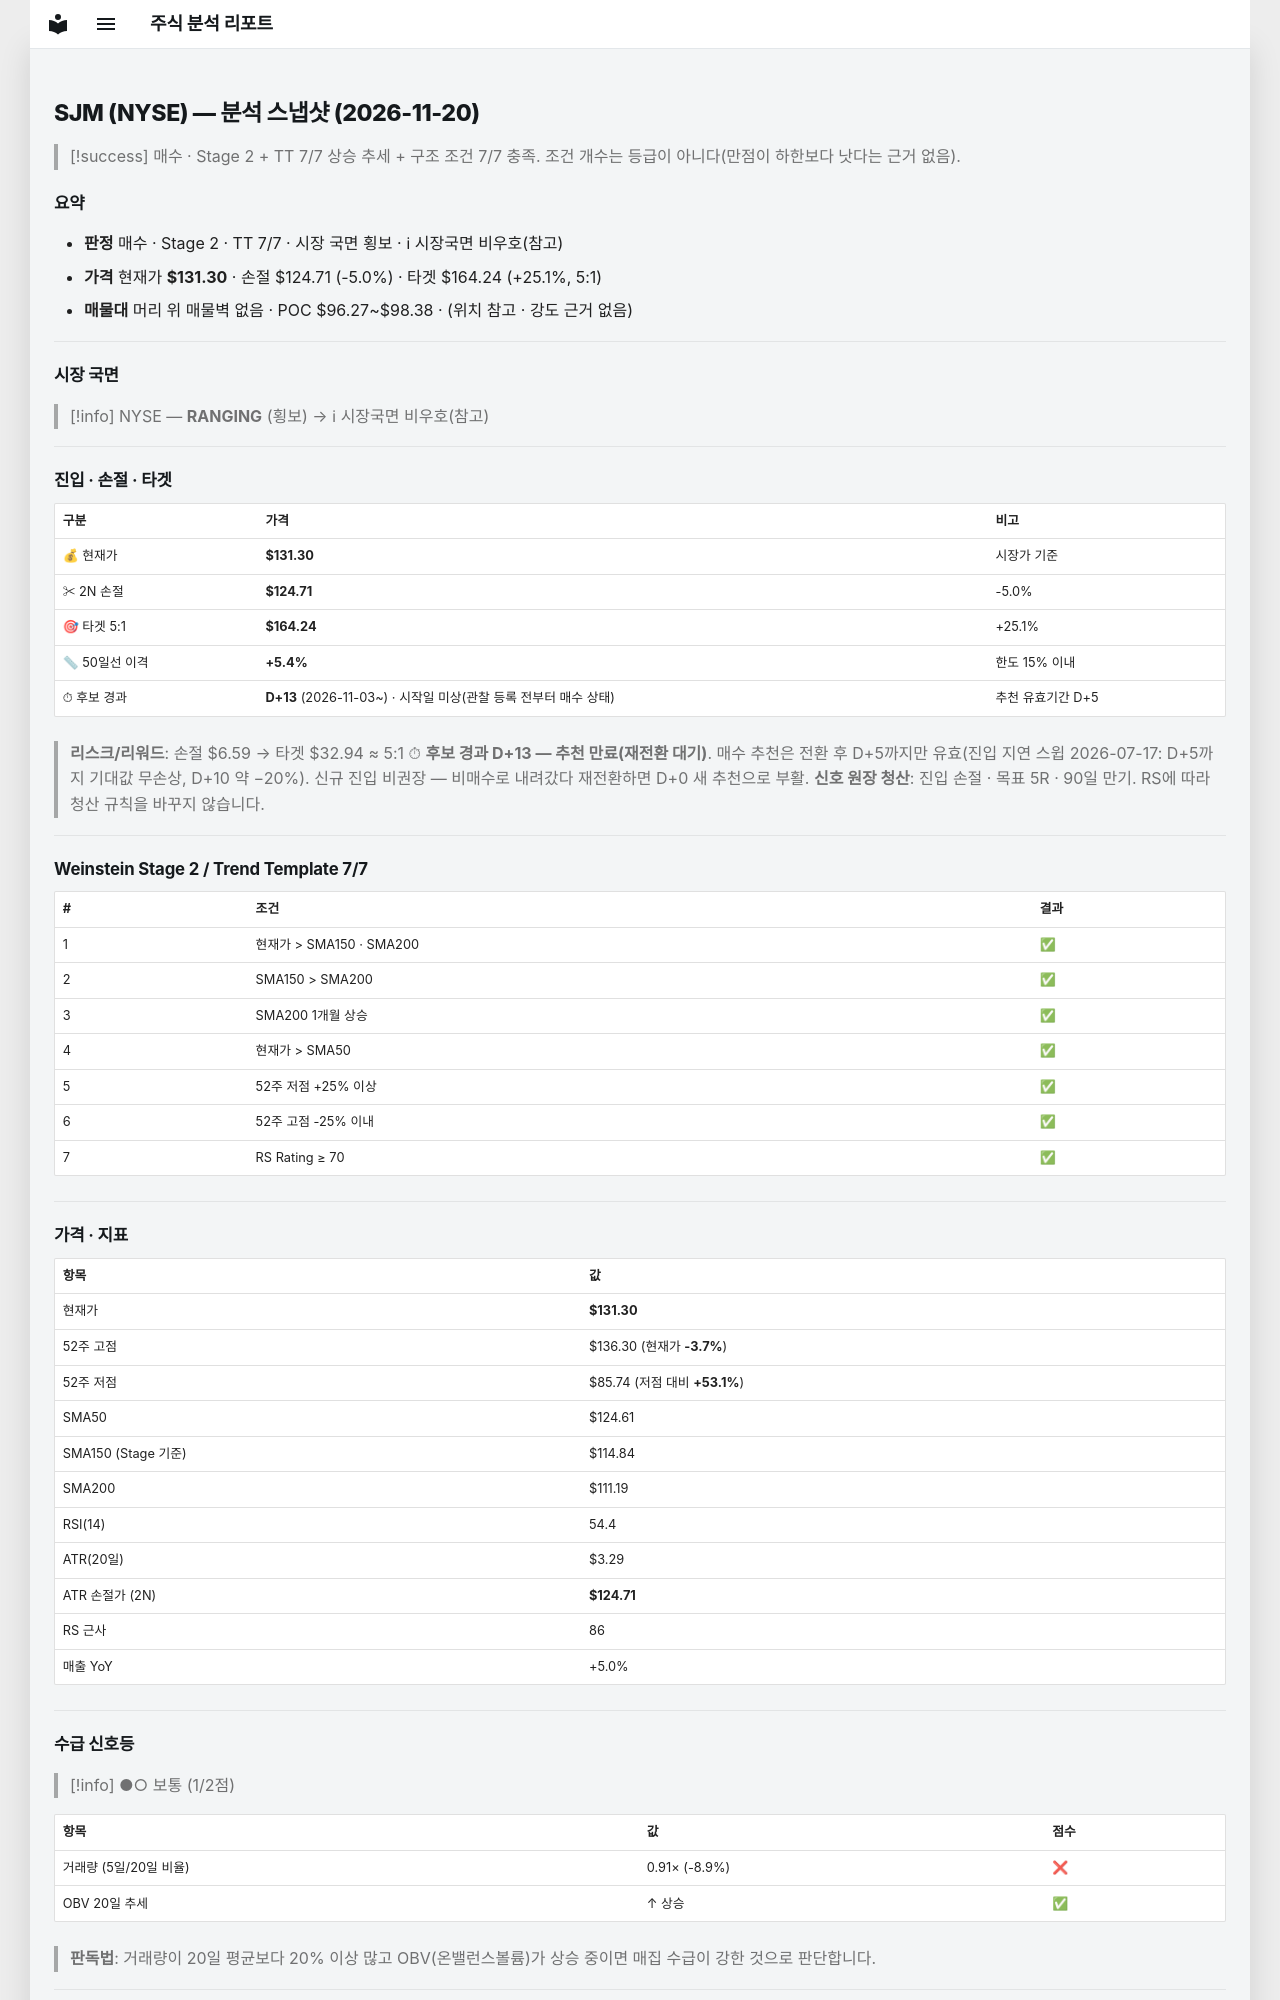

repository: soloandco/stock-reports · page: snapshots/SJM-2026-11-20/index.html · generator: mkdocs

---
type: analysis-snapshot
title: SJM 분석 스냅샷
ticker: SJM
market: NYSE
created: 2026-11-20
updated: 2026-11-20
bar-date: 2026-11-19
verdict: 매수후보
real-rr: 0.52
sma50-gap-pct: 5.4
candidate-days: 13
candidate-since: 2026-11-03
candidate-start-unknown: true
weekly-position: 저항대아래
weekly-overhead-price: 134.73
weekly-overhead-pct: 2.6
stage: 2
trend-template-score: 7
tt-max: 7
ma-set: sma-50-150-200
price: 131.3000030517578
stop-price: 124.71157399292417
market-regime: RANGING
supply-demand-score: 1/2
supply-demand-label: 보통
status: tracking
tags:
  - stock-agent
  - watchlist
  - SJM
  - analysis
related:
  - "[[analysis-template]]"
---

# SJM (NYSE) — 분석 스냅샷 (2026-11-20)

> [!success] 매수 · Stage 2 + TT 7/7
> 상승 추세 + 구조 조건 7/7 충족. 조건 개수는 등급이 아니다(만점이 하한보다 낫다는 근거 없음).

## 요약

- **판정** 매수 · Stage 2 · TT 7/7 · 시장 국면 횡보 · ℹ 시장국면 비우호(참고)
- **가격** 현재가 **$131.30** · 손절 $124.71 (-5.0%) · 타겟 $164.24 (+25.1%, 5:1)
- **매물대** 머리 위 매물벽 없음 · POC $96.27~$98.38 · (위치 참고 · 강도 근거 없음)

---

## 시장 국면

> [!info] NYSE — **RANGING** (횡보) → ℹ 시장국면 비우호(참고)

---

## 진입 · 손절 · 타겟

| 구분 | 가격 | 비고 |
|------|------|------|
| 💰 현재가 | **$131.30** | 시장가 기준 |
| ✂ 2N 손절 | **$124.71** | -5.0% |
| 🎯 타겟 5:1 | **$164.24** | +25.1% |
| 📏 50일선 이격 | **+5.4%** | 한도 15% 이내 |
| ⏱ 후보 경과 | **D+13** (2026-11-03~) · 시작일 미상(관찰 등록 전부터 매수 상태) | 추천 유효기간 D+5 |

> **리스크/리워드**: 손절 $6.59 → 타겟 $32.94 ≈ 5:1
> ⏱ **후보 경과 D+13 — 추천 만료(재전환 대기)**. 매수 추천은 전환 후 D+5까지만 유효(진입 지연 스윕 2026-07-17: D+5까지 기대값 무손상, D+10 약 −20%). 신규 진입 비권장 — 비매수로 내려갔다 재전환하면 D+0 새 추천으로 부활.
> **신호 원장 청산**: 진입 손절 · 목표 5R · 90일 만기. RS에 따라 청산 규칙을 바꾸지 않습니다.

---

## Weinstein Stage 2 / Trend Template 7/7

| # | 조건 | 결과 |
|---|------|------|
| 1 | 현재가 > SMA150 · SMA200 | ✅ |
| 2 | SMA150 > SMA200 | ✅ |
| 3 | SMA200 1개월 상승 | ✅ |
| 4 | 현재가 > SMA50 | ✅ |
| 5 | 52주 저점 +25% 이상 | ✅ |
| 6 | 52주 고점 -25% 이내 | ✅ |
| 7 | RS Rating ≥ 70 | ✅ |

---

## 가격 · 지표

| 항목 | 값 |
|------|---|
| 현재가 | **$131.30** |
| 52주 고점 | $136.30 (현재가 **-3.7%**) |
| 52주 저점 | $85.74 (저점 대비 **+53.1%**) |
| SMA50 | $124.61 |
| SMA150 (Stage 기준) | $114.84 |
| SMA200 | $111.19 |
| RSI(14) | 54.4 |
| ATR(20일) | $3.29 |
| ATR 손절가 (2N) | **$124.71** |
| RS 근사 | 86 |
| 매출 YoY | +5.0% |

---
## 수급 신호등

> [!info] ●○ 보통 (1/2점)

| 항목 | 값 | 점수 |
|------|------|------|
| 거래량 (5일/20일 비율) | 0.91× (-8.9%) | ❌ |
| OBV 20일 추세 | ↑ 상승 | ✅ |

> **판독법**: 거래량이 20일 평균보다 20% 이상 많고 OBV(온밸런스볼륨)가 상승 중이면 매집 수급이 강한 것으로 판단합니다.

---
